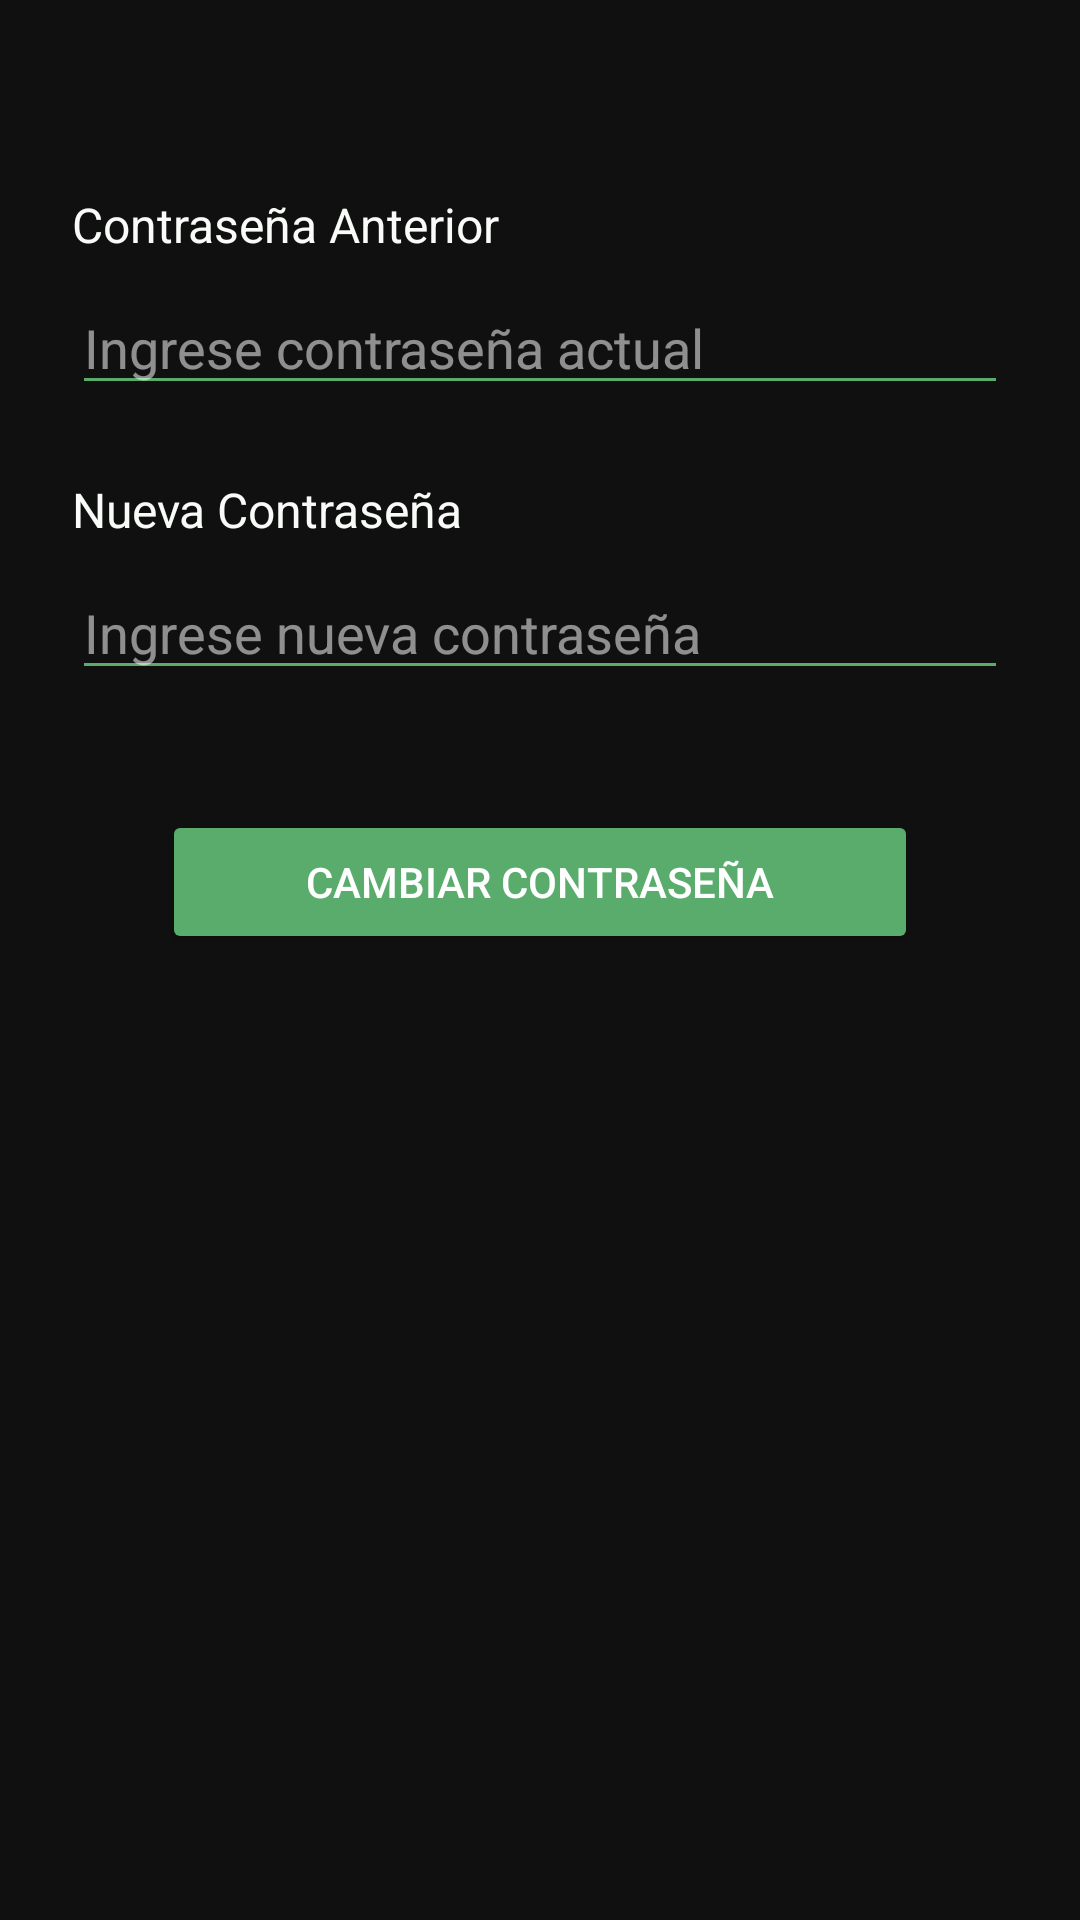

Layout XML and referenced resources for this Android screen:
<!-- AndroidManifest.xml: application theme Theme.Inmobiliaria -->
<!-- res/layout/fragment_perfil_password.xml -->
<?xml version="1.0" encoding="utf-8"?>
<androidx.constraintlayout.widget.ConstraintLayout xmlns:android="http://schemas.android.com/apk/res/android"
    xmlns:app="http://schemas.android.com/apk/res-auto"
    xmlns:tools="http://schemas.android.com/tools"
    android:id="@+id/frameLayout2"
    android:layout_width="match_parent"
    android:layout_height="match_parent"
    android:background="@color/colorBackground"
    android:padding="24dp"
    tools:context=".ui.perfilPassword.perfilPasswordFragment">

    <TextView
        android:id="@+id/tvAnteriorPasswordLabel"
        android:layout_width="0dp"
        android:layout_height="wrap_content"
        android:layout_marginTop="40dp"
        android:text="Contraseña Anterior"
        android:textColor="@color/colorText"
        android:textSize="16sp"
        app:layout_constraintEnd_toEndOf="parent"
        app:layout_constraintStart_toStartOf="parent"
        app:layout_constraintTop_toTopOf="parent" />

    <EditText
        android:id="@+id/etAnteriorPassword"
        android:layout_width="0dp"
        android:layout_height="wrap_content"
        android:layout_marginTop="8dp"
        android:backgroundTint="@color/colorPrimary"
        android:ems="10"
        android:hint="Ingrese contraseña actual"
        android:inputType="textPassword"
        android:textColor="@color/white"
        android:textColorHint="#88FFFFFF"
        app:layout_constraintEnd_toEndOf="parent"
        app:layout_constraintStart_toStartOf="parent"
        app:layout_constraintTop_toBottomOf="@+id/tvAnteriorPasswordLabel" />

    <TextView
        android:id="@+id/tvNuevaPasswordLabel"
        android:layout_width="0dp"
        android:layout_height="wrap_content"
        android:layout_marginTop="24dp"
        android:text="Nueva Contraseña"
        android:textColor="@color/colorText"
        android:textSize="16sp"
        app:layout_constraintEnd_toEndOf="parent"
        app:layout_constraintStart_toStartOf="parent"
        app:layout_constraintTop_toBottomOf="@+id/etAnteriorPassword" />

    <EditText
        android:id="@+id/etNuevaPassword"
        android:layout_width="0dp"
        android:layout_height="wrap_content"
        android:layout_marginTop="8dp"
        android:backgroundTint="@color/colorPrimary"
        android:ems="10"
        android:hint="Ingrese nueva contraseña"
        android:inputType="textPassword"
        android:textColor="@color/white"
        android:textColorHint="#88FFFFFF"
        app:layout_constraintEnd_toEndOf="parent"
        app:layout_constraintStart_toStartOf="parent"
        app:layout_constraintTop_toBottomOf="@+id/tvNuevaPasswordLabel" />

    <Button
        android:id="@+id/bActualizarPassword"
        android:layout_width="0dp"
        android:layout_height="wrap_content"
        android:layout_marginTop="40dp"
        android:backgroundTint="@color/colorPrimary"
        android:layout_marginHorizontal="30dp"
        android:padding="12dp"
        android:text="@string/cambiar_contrasena"
        android:textColor="@color/white"
        app:layout_constraintEnd_toEndOf="parent"
        app:layout_constraintStart_toStartOf="parent"
        app:layout_constraintTop_toBottomOf="@+id/etNuevaPassword" />

</androidx.constraintlayout.widget.ConstraintLayout>
<!-- resources referenced by this layout -->
<resources>
  <color name="colorBackground">#F5070707</color>
  <color name="colorPrimary">#59ac6b</color>
  <color name="colorText">#f8fbf8</color>
  <color name="white">#FFFFFFFF</color>
  <string name="cambiar_contrasena">Cambiar Contraseña</string>
  <style name="Theme.Inmobiliaria" parent="Base.Theme.Inmobiliaria" />
  <style name="Base.Theme.Inmobiliaria" parent="Theme.Material3.DayNight.NoActionBar">
          
          <item name="colorControlNormal">@color/colorPrimary</item>
          <item name="android:statusBarColor">@color/black</item>
          <item name="android:textColorHint">@color/colorText</item>
  
      </style>
  <color name="black">#FF000000</color>
</resources>
